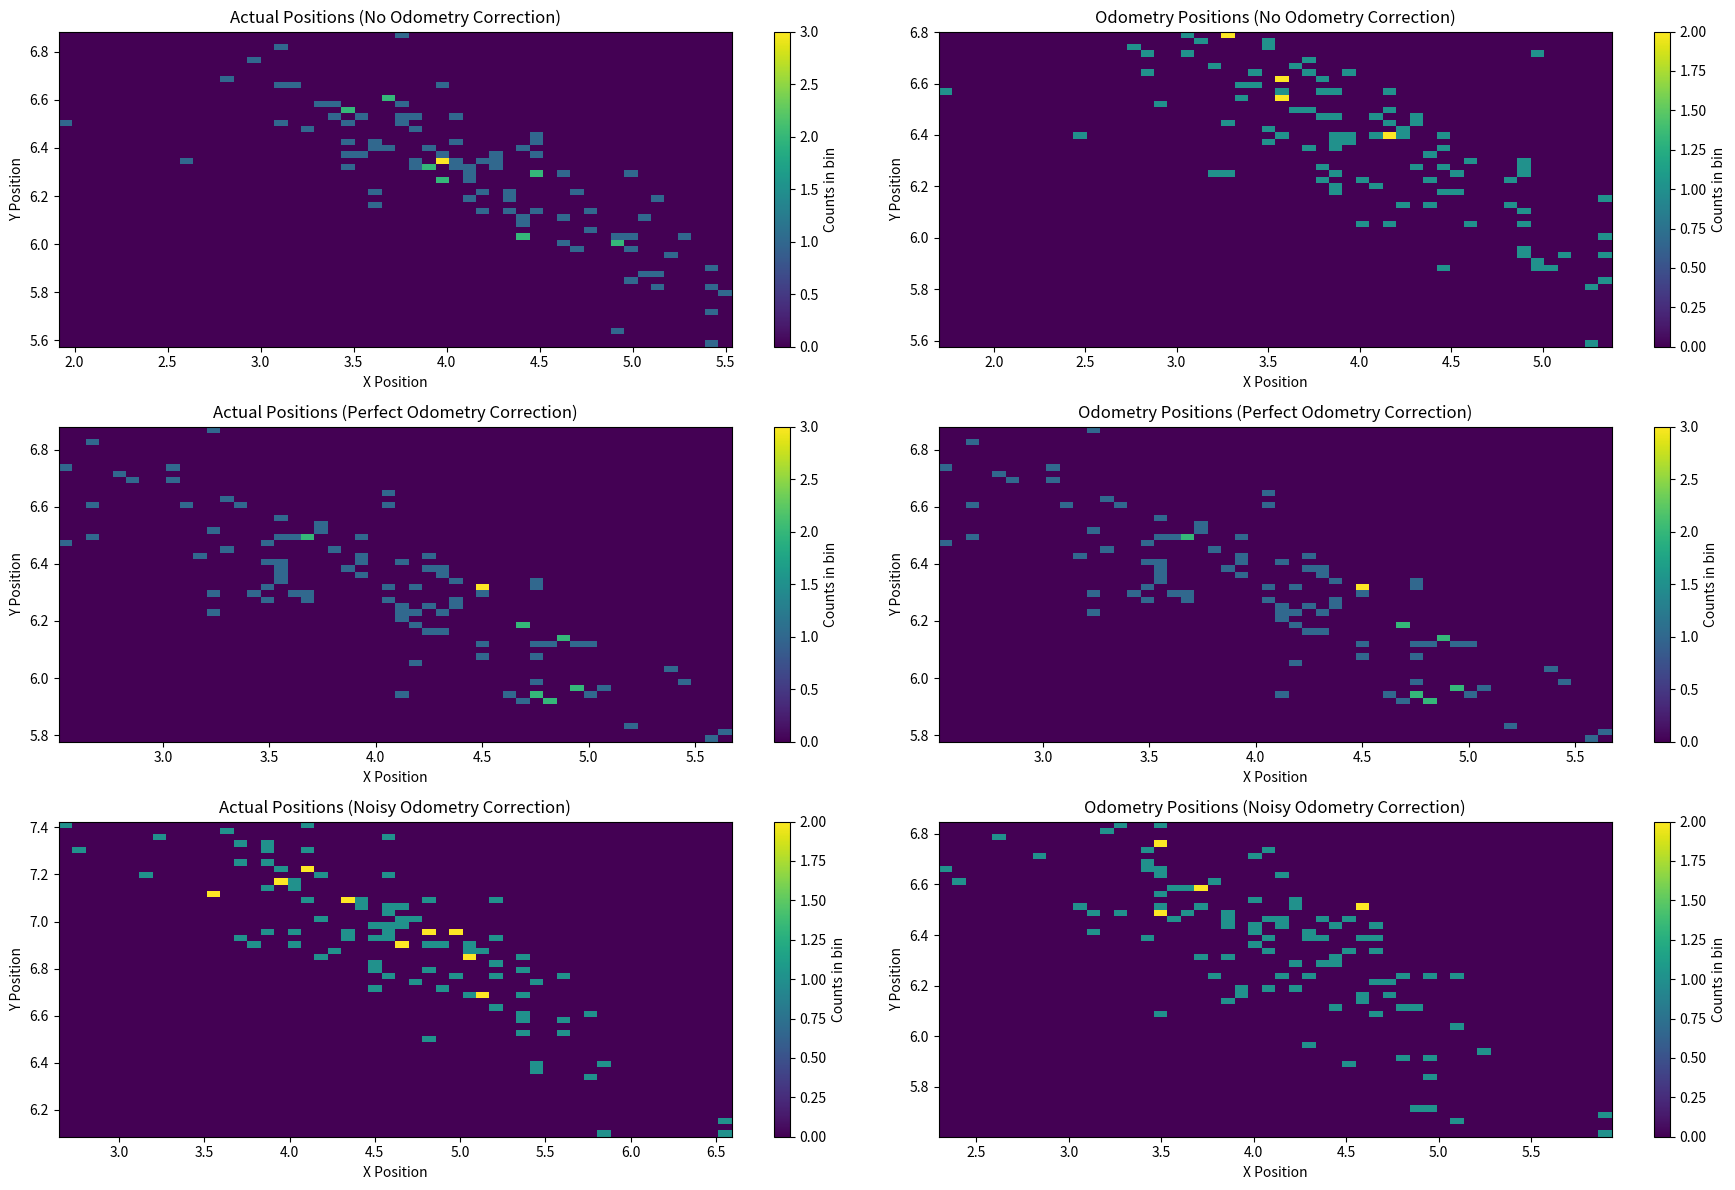

This chart was generated by the following Python code: (Note: this script raises an exception after producing the figure.)
import numpy as np
import matplotlib.pyplot as plt

def simulate_robot(num_runs, velocity, time_step, total_time, sigma_right, sigma_left, sigma_o_right, sigma_o_left):
    b = 1.0  # axis length
    radius = 5.0  # Radius for circular path
    results = []

    for scenario in range(3):  # Loop over scenarios
        positions = np.zeros((num_runs, 2))  # x, y positions
        odometries = np.zeros((num_runs, 2))  # x, y odometry
        
        for i in range(num_runs):
            x, y, theta = 0, 0, 0  # initial pose
            odom_x, odom_y = 0, 0  # initial odometry readings
            prev_odo_x, prev_odo_y = 0, 0  # previous odometry for correction

            for t in np.arange(0, total_time, time_step):
                vr = velocity  # constant right velocity
                vl = velocity * (1 - b / radius)  # reduced left velocity for turning

                #Add movement noise
                noisy_vr = vr + np.random.normal(0, sigma_right)
                noisy_vl = vl + np.random.normal(0, sigma_left)

                #Kinematic model for actual movement
                delta_x = 0.5 * (noisy_vr + noisy_vl) * np.cos(theta) * time_step
                delta_y = 0.5 * (noisy_vr + noisy_vl) * np.sin(theta) * time_step
                delta_theta = (1/b) * (noisy_vr - noisy_vl) * time_step

                x += delta_x
                y += delta_y
                theta += delta_theta

                #Odometry with noise
                odom_vr = vr + np.random.normal(0, sigma_o_right)
                odom_vl = vl + np.random.normal(0, sigma_o_left)
                odo_delta_x = 0.5 * (odom_vr + odom_vl)  * np.cos(theta) * time_step
                odo_delta_y = 0.5 * (odom_vr + odom_vl)  * np.sin(theta) * time_step

                odom_x += odo_delta_x
                odom_y += odo_delta_y

                if scenario == 1:  # Perfect odometry correction
                    odom_x, odom_y  = x, y
                elif scenario == 2:  # Noisy odometry correction
                    correction_factor = 0.1
                    x += correction_factor * (odom_x - prev_odo_x)
                    y += correction_factor * (odom_y - prev_odo_y)
                    prev_odo_x, prev_odo_y = odom_x, odom_y

            positions[i] = [x, y]
            odometries[i] = [odom_x, odom_y]

        results.append((positions, odometries))

    return results

#Simulation parameters
num_runs = 100
velocity = 1.0  #constant velocity
time_step = 0.1
total_time = 10.0  #simulate for 10 seconds
sigma_right = 0.1  #Movement noise right wheel
sigma_left = 0.1  #Movement noise left wheel
sigma_o_right = 0.2  #Odometry noise right wheel
sigma_o_left = 0.2  #Odometry noise left wheel

#Run simulation
results = simulate_robot(num_runs, velocity, time_step, total_time, sigma_right, sigma_left, sigma_o_right, sigma_o_left)

#Plotting results
titles = ['No Odometry Correction', 'Perfect Odometry Correction', 'Noisy Odometry Correction']
plt.figure(figsize=(18, 12))

for i in range(3):
    positions, odometries = results[i]
    # Plot actual positions
    plt.subplot(3, 2, 2*i+1)
    plt.hist2d(positions[:, 0], positions[:, 1], bins=(50, 50), cmap='viridis')
    plt.colorbar(label='Counts in bin')
    plt.title(f'Actual Positions ({titles[i]})')
    plt.xlabel('X Position')
    plt.ylabel('Y Position')

    # Plot odometry readings
    plt.subplot(3, 2, 2*i+2)
    plt.hist2d(odometries[:, 0], odometries[:, 1], bins=(50, 50), cmap='viridis')
    plt.colorbar(label='Counts in bin')
    plt.title(f'Odometry Positions ({titles[i]})')
    plt.xlabel('X Position')
    plt.ylabel('Y Position')

plt.tight_layout()
plt.savefig("ex07/ex07_c.png")
plt.show()
